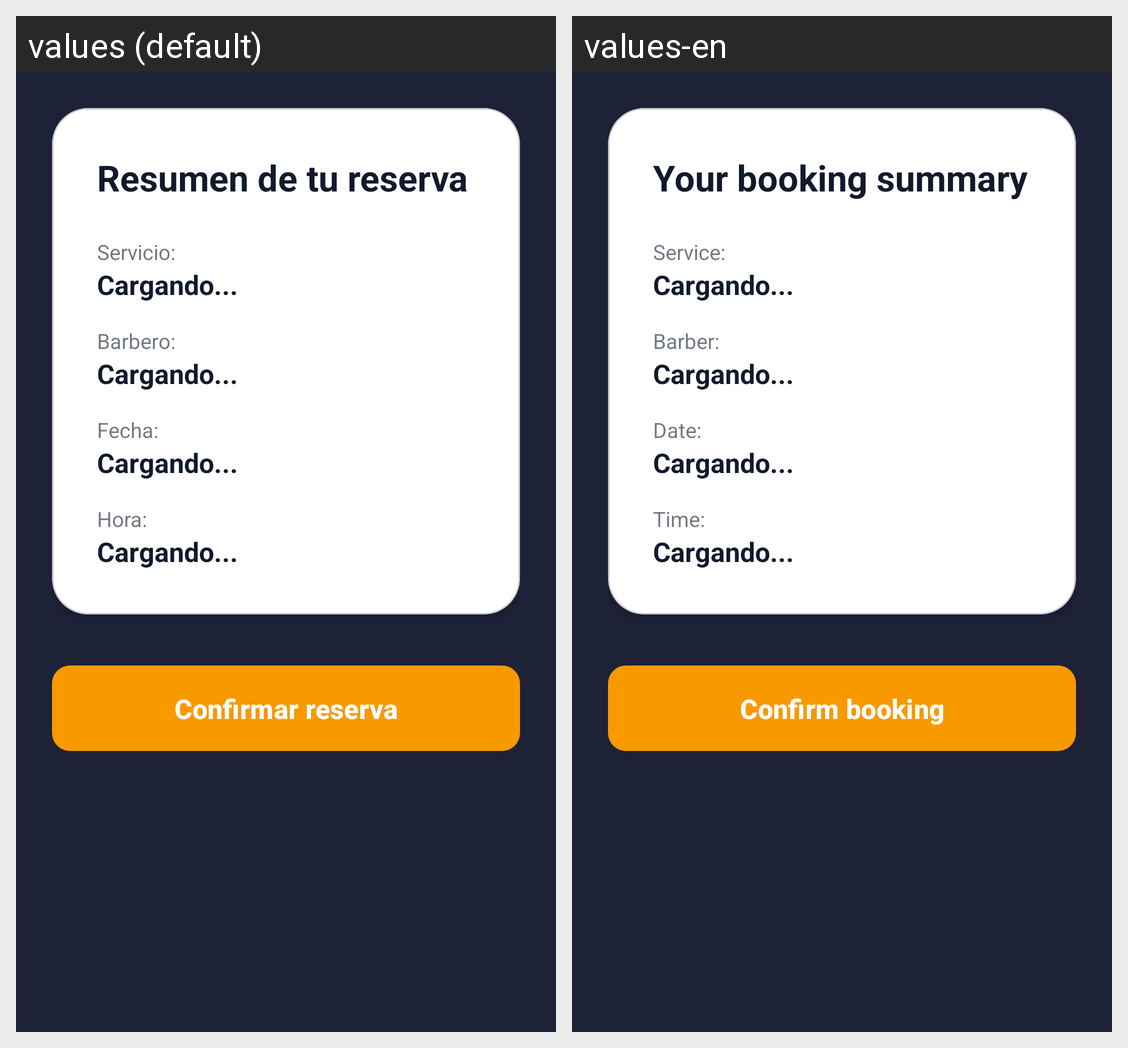

Translations of the strings shown on this Android screen, per locale in the grid:
Android screen res/layout/fragment_booking_step4.xml rendered under 2 locales, left to right: values (default), values-en. Device: Nexus 5 (rendered at 1080×1920; each locale shown at half size, 540×960, under a caption strip naming it); theme Theme.MybarberStore.
Strings drawn on this screen, with the default value and each locale's value (text and hints the layout hard-codes, and strings that could not be matched under every locale, appear in the picture but are not listed):

booking_step4_title
  values: Resumen de tu reserva
  values-en: Your booking summary

booking_step4_service
  values: Servicio:
  values-en: Service:

booking_step4_barber
  values: Barbero:
  values-en: Barber:

booking_step4_date
  values: Fecha:
  values-en: Date:

booking_step4_hour
  values: Hora:
  values-en: Time:

booking_step4_btn_confirm
  values: Confirmar reserva
  values-en: Confirm booking
